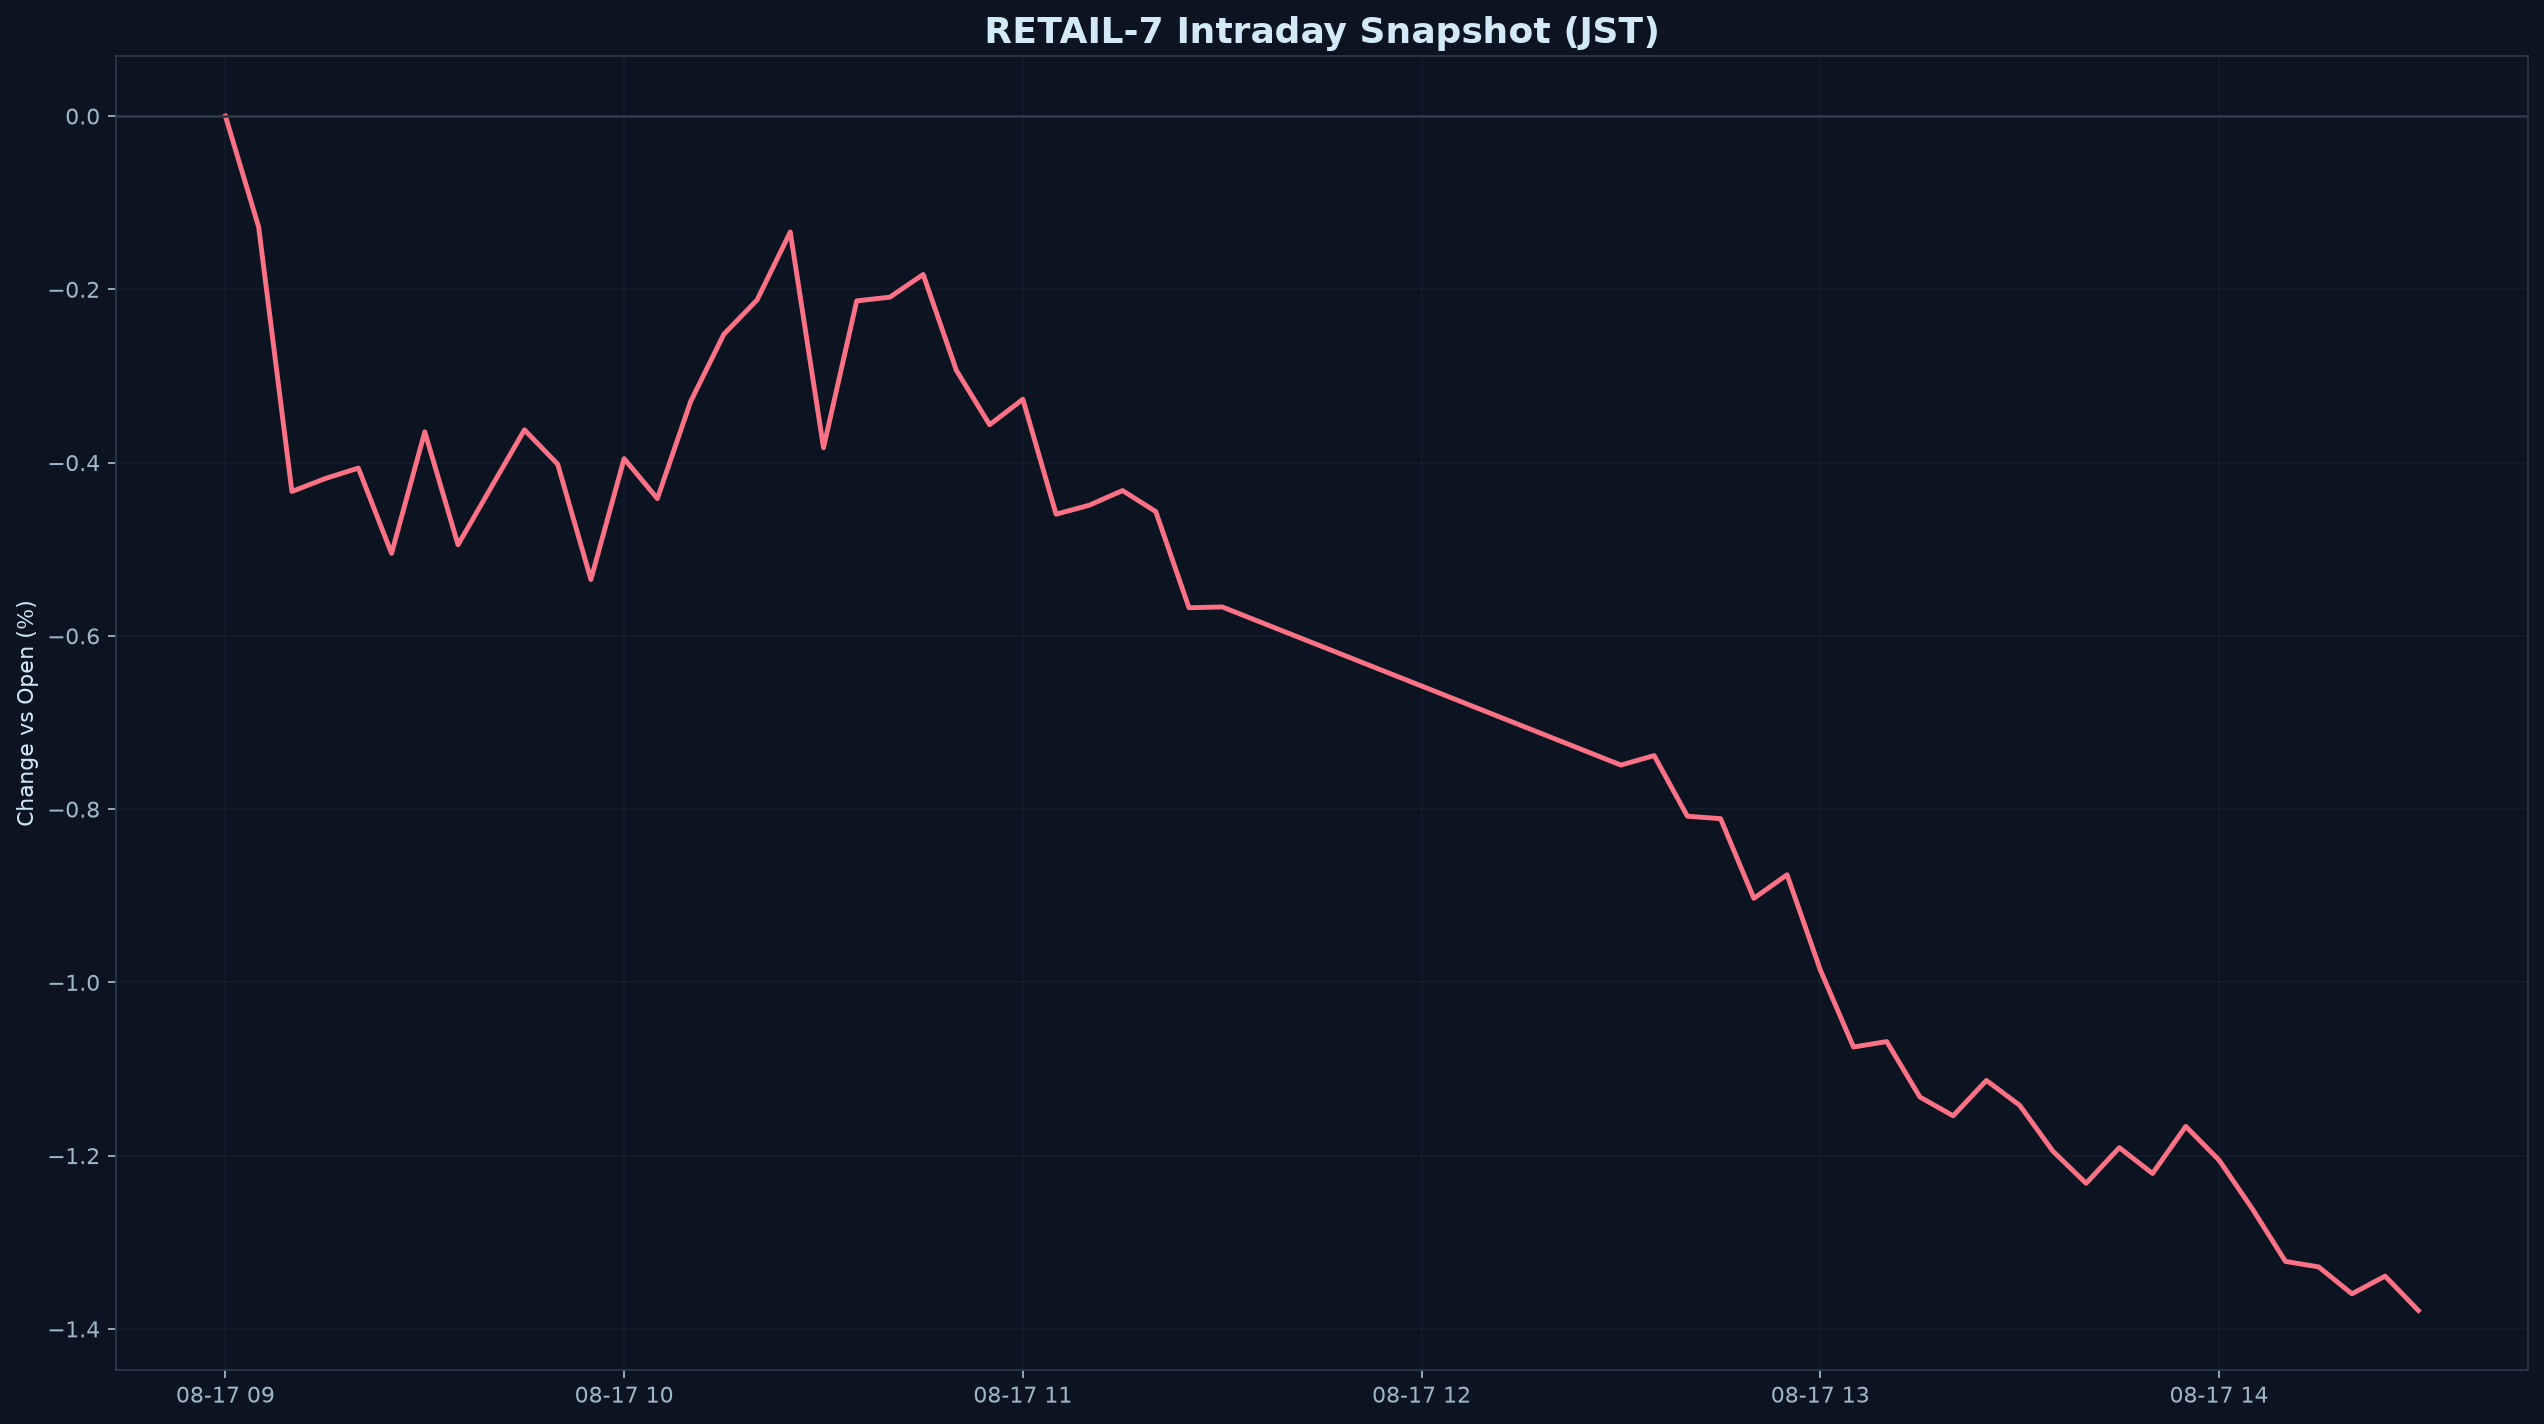

Data behind this chart, as committed beside it:
datetime_jst, pct
2026-08-17 09:00:00+09:00, 0.000000
2026-08-17 09:05:00+09:00, -0.128
2026-08-17 09:10:00+09:00, -0.4333
2026-08-17 09:15:00+09:00, -0.4185
2026-08-17 09:20:00+09:00, -0.4063
2026-08-17 09:25:00+09:00, -0.5048
2026-08-17 09:30:00+09:00, -0.3645
2026-08-17 09:35:00+09:00, -0.4948
2026-08-17 09:40:00+09:00, -0.4284
2026-08-17 09:45:00+09:00, -0.3622
2026-08-17 09:50:00+09:00, -0.4018
2026-08-17 09:55:00+09:00, -0.535
2026-08-17 10:00:00+09:00, -0.3954
2026-08-17 10:05:00+09:00, -0.4416
2026-08-17 10:10:00+09:00, -0.3296
2026-08-17 10:15:00+09:00, -0.2519
2026-08-17 10:20:00+09:00, -0.2123
2026-08-17 10:25:00+09:00, -0.1338
2026-08-17 10:30:00+09:00, -0.3828
2026-08-17 10:35:00+09:00, -0.2133
2026-08-17 10:40:00+09:00, -0.209
2026-08-17 10:45:00+09:00, -0.1828
2026-08-17 10:50:00+09:00, -0.2936
2026-08-17 10:55:00+09:00, -0.3563
2026-08-17 11:00:00+09:00, -0.3269
2026-08-17 11:05:00+09:00, -0.4595
2026-08-17 11:10:00+09:00, -0.4492
2026-08-17 11:15:00+09:00, -0.4323
2026-08-17 11:20:00+09:00, -0.4565
2026-08-17 11:25:00+09:00, -0.5675
2026-08-17 11:30:00+09:00, -0.5666
2026-08-17 12:30:00+09:00, -0.7491
2026-08-17 12:35:00+09:00, -0.7382
2026-08-17 12:40:00+09:00, -0.8082
2026-08-17 12:45:00+09:00, -0.811
2026-08-17 12:50:00+09:00, -0.903
2026-08-17 12:55:00+09:00, -0.8758
2026-08-17 13:00:00+09:00, -0.9855
2026-08-17 13:05:00+09:00, -1.075
2026-08-17 13:10:00+09:00, -1.068
2026-08-17 13:15:00+09:00, -1.132
2026-08-17 13:20:00+09:00, -1.154
2026-08-17 13:25:00+09:00, -1.113
2026-08-17 13:30:00+09:00, -1.142
2026-08-17 13:35:00+09:00, -1.195
2026-08-17 13:40:00+09:00, -1.232
2026-08-17 13:45:00+09:00, -1.191
2026-08-17 13:50:00+09:00, -1.221
2026-08-17 13:55:00+09:00, -1.166
2026-08-17 14:00:00+09:00, -1.205
2026-08-17 14:05:00+09:00, -1.261
2026-08-17 14:10:00+09:00, -1.322
2026-08-17 14:15:00+09:00, -1.328
2026-08-17 14:20:00+09:00, -1.359
2026-08-17 14:25:00+09:00, -1.339
2026-08-17 14:30:00+09:00, -1.379
